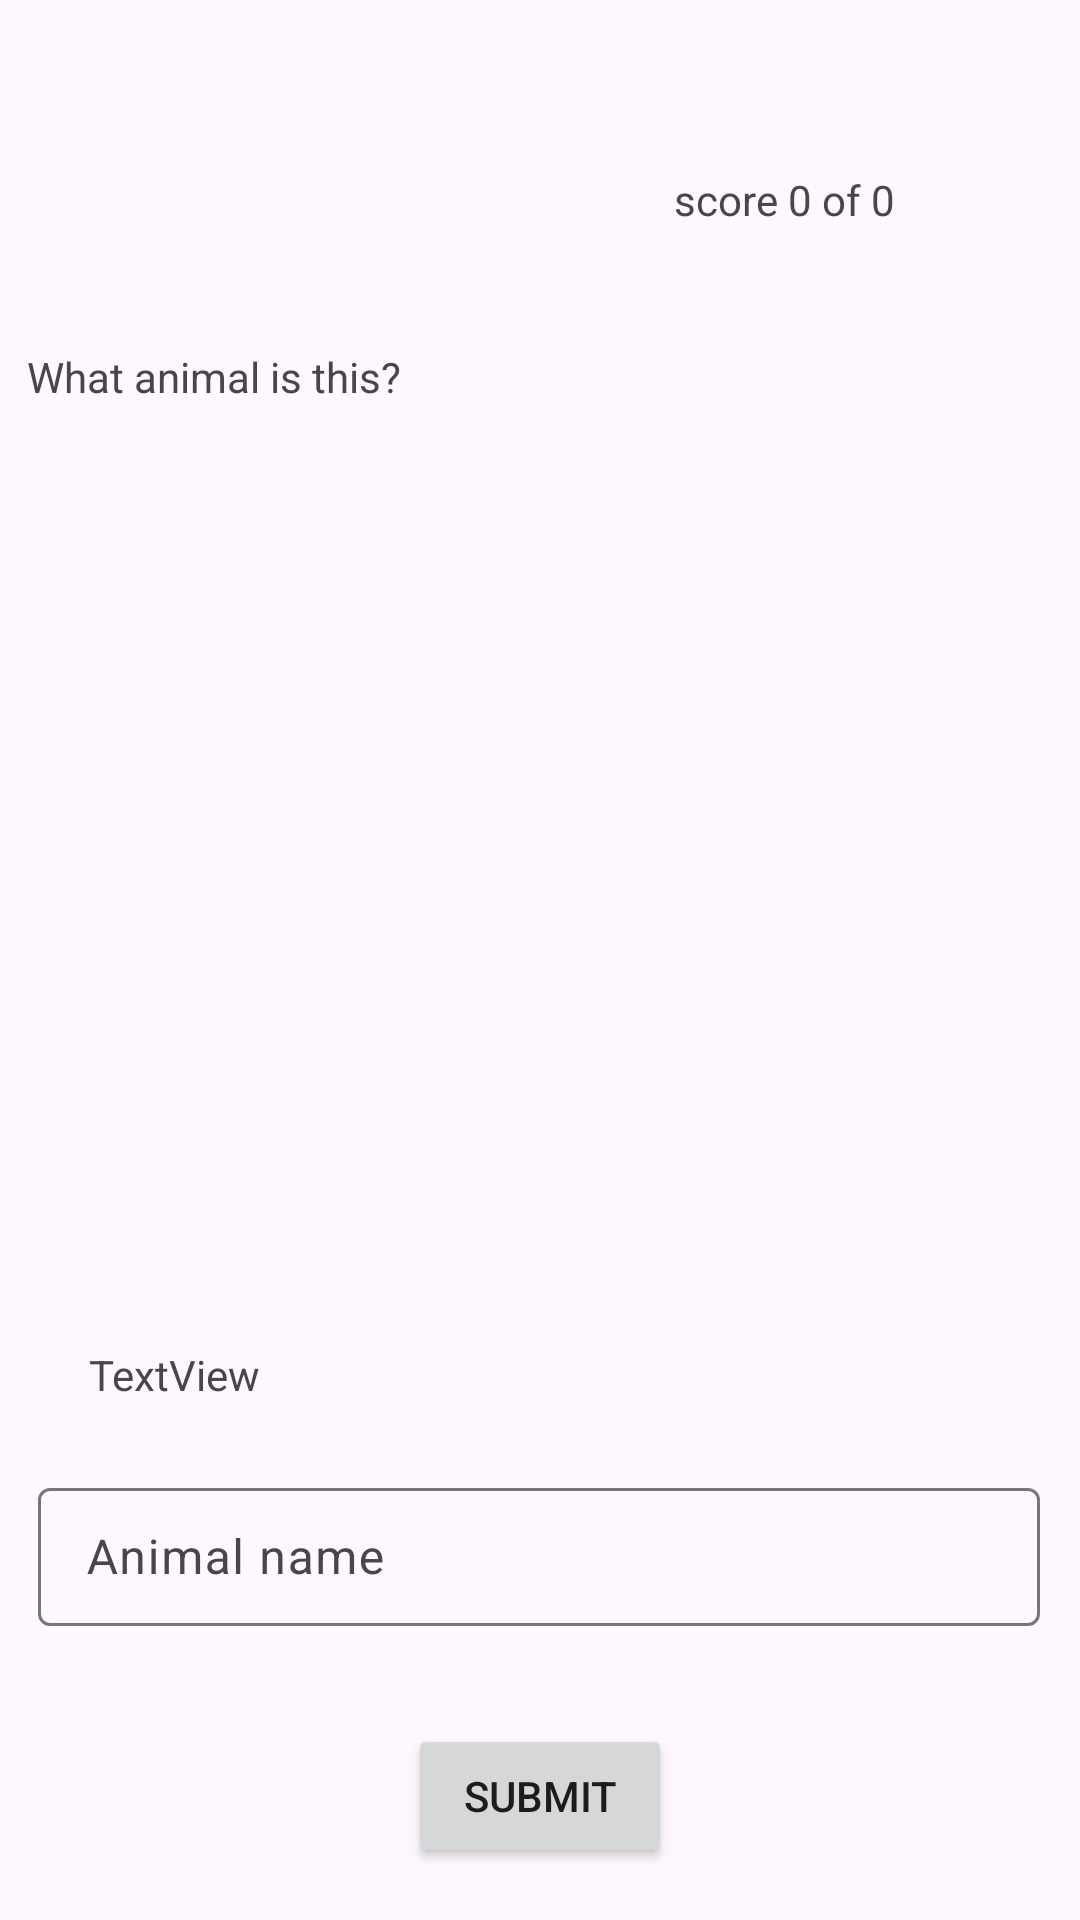

This screen was rendered from an Android layout file. Write that file and the resources it references.
<!-- AndroidManifest.xml: application theme Theme.AniMistry -->
<!-- res/layout/quiz_time.xml -->
<androidx.constraintlayout.widget.ConstraintLayout xmlns:android="http://schemas.android.com/apk/res/android"
xmlns:app="http://schemas.android.com/apk/res-auto"
xmlns:tools="http://schemas.android.com/tools"
android:id="@+id/quiz_time"
android:layout_width="match_parent"
android:layout_height="match_parent">

    <TextView
        android:id="@+id/textView2"
        android:layout_width="342dp"
        android:layout_height="52dp"
        android:layout_marginTop="116dp"
        android:text="What animal is this?"
        app:layout_constraintEnd_toEndOf="parent"
        app:layout_constraintStart_toStartOf="parent"
        app:layout_constraintTop_toTopOf="parent" />

    <ImageView
        android:id="@+id/imageView3"
        android:layout_width="339dp"
        android:layout_height="237dp"
        android:layout_marginTop="16dp"
        app:layout_constraintBottom_toBottomOf="parent"
        app:layout_constraintEnd_toEndOf="parent"
        app:layout_constraintStart_toStartOf="parent"
        app:layout_constraintTop_toBottomOf="@+id/textView2"
        app:layout_constraintVertical_bias="0.035"
        tools:srcCompat="@tools:sample/avatars" />

    <TextView
        android:id="@+id/textView3"
        android:layout_width="117dp"
        android:layout_height="26dp"
        android:layout_marginTop="20dp"
        android:text="TextView"
        app:layout_constraintEnd_toEndOf="parent"
        app:layout_constraintHorizontal_bias="0.122"
        app:layout_constraintStart_toStartOf="parent"
        app:layout_constraintTop_toBottomOf="@+id/imageView3" />

    <com.google.android.material.textfield.TextInputLayout
        android:id="@+id/textInputLayout"
        android:layout_width="334dp"
        android:layout_height="60dp"
        android:layout_marginTop="16dp"
        app:layout_constraintEnd_toEndOf="parent"
        app:layout_constraintHorizontal_bias="0.493"
        app:layout_constraintStart_toStartOf="parent"
        app:layout_constraintTop_toBottomOf="@+id/textView3">

        <com.google.android.material.textfield.TextInputEditText
            android:layout_width="match_parent"
            android:layout_height="46dp"
            android:hint="Animal name" />
    </com.google.android.material.textfield.TextInputLayout>

    <Button
        android:id="@+id/submitButton"
        android:layout_width="wrap_content"
        android:layout_height="wrap_content"
        android:layout_marginTop="24dp"
        android:text="submit"
        app:layout_constraintEnd_toEndOf="parent"
        app:layout_constraintStart_toStartOf="parent"
        app:layout_constraintTop_toBottomOf="@+id/textInputLayout" />

    <TextView
        android:id="@+id/score_view"
        android:layout_width="107dp"
        android:layout_height="31dp"
        android:text="score 0 of 0"
        app:layout_constraintBottom_toTopOf="@+id/textView2"
        app:layout_constraintEnd_toEndOf="parent"
        app:layout_constraintHorizontal_bias="0.888"
        app:layout_constraintStart_toStartOf="parent"
        app:layout_constraintTop_toTopOf="parent"
        app:layout_constraintVertical_bias="0.67" />

</androidx.constraintlayout.widget.ConstraintLayout>
<!-- resources referenced by this layout -->
<resources>
  <style name="Theme.AniMistry" parent="Base.Theme.AniMistry" />
  <style name="Base.Theme.AniMistry" parent="Theme.Material3.DayNight.NoActionBar">
          
          
      </style>
</resources>
